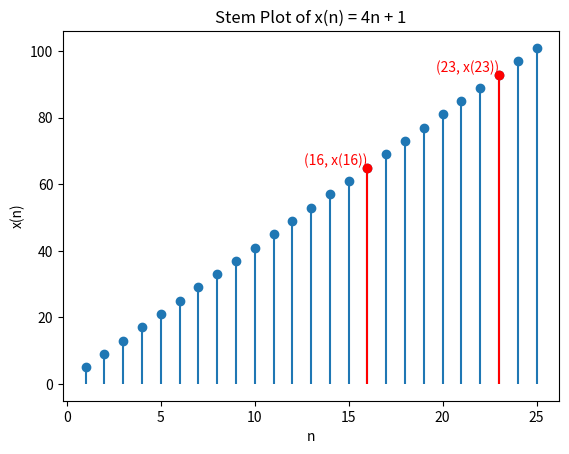

Source code (Python):
import matplotlib.pyplot as plt

# Define the function x(n)
def x(n):
    return 4 * n + 1

# Generate values for n from 1 to 25
n_values = list(range(1, 26))

# Compute corresponding x(n) values
x_values = [x(n) for n in n_values]

# Create the stem plot
plt.stem(n_values, x_values, linefmt='-', markerfmt='o', basefmt=' ')

# Highlight points at n=16 and n=23 with different colors
plt.stem([16], [x(16)], linefmt='r-', markerfmt='ro', basefmt=' ')
plt.stem([23], [x(23)], linefmt='r-', markerfmt='ro', basefmt=' ')

# Annotate the highlighted points without arrows
plt.text(16, x(16), f'({16}, x({16}))', ha='right', va='bottom', color='r')
plt.text(23, x(23), f'({23}, x({23}))', ha='right', va='bottom', color='r')

# Set labels and title
plt.xlabel('n')
plt.ylabel('x(n)')
plt.title('Stem Plot of x(n) = 4n + 1')

# Show the plot

plt.savefig('a_plot.png', dpi = 300, bbox_inches = 'tight')

